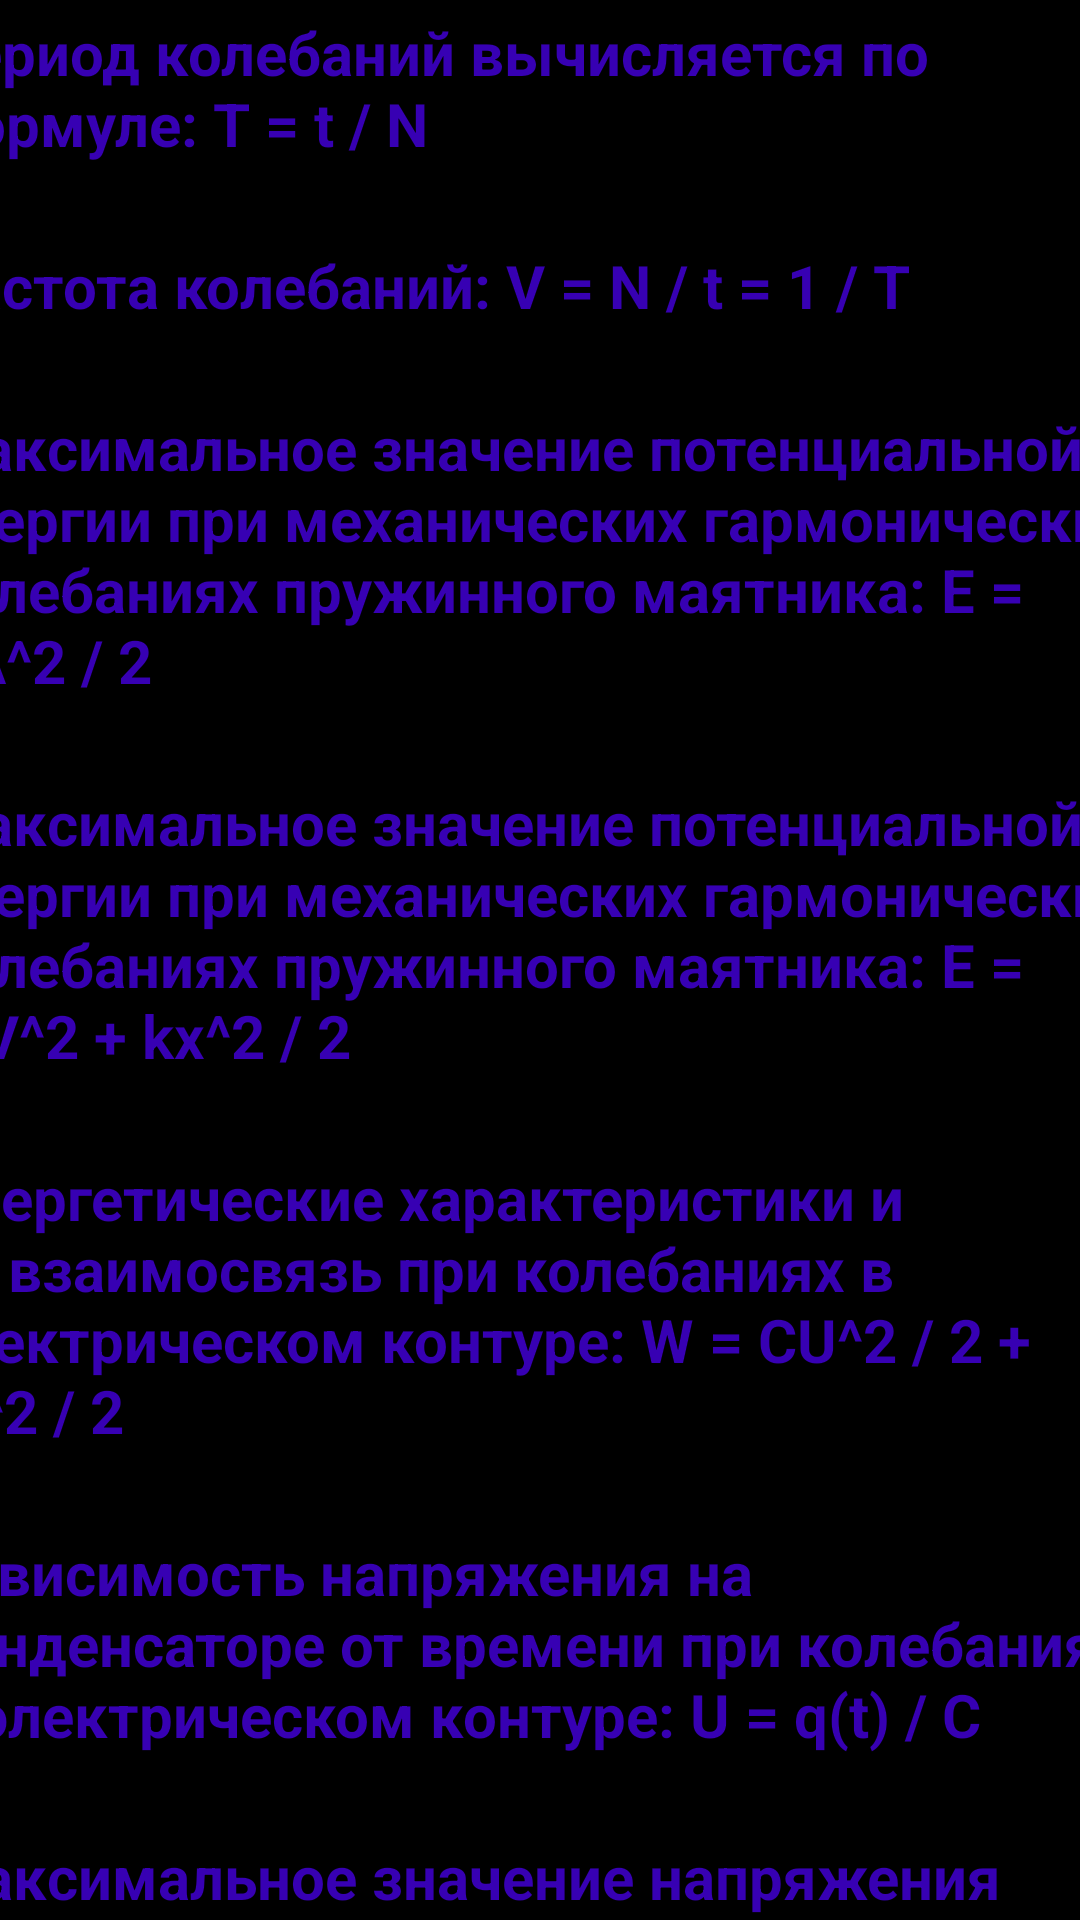

This screen was rendered from an Android layout file. Write that file and the resources it references.
<!-- AndroidManifest.xml: application theme Theme.ThePysics3 -->
<!-- res/layout/kolebanya.xml -->
<?xml version="1.0" encoding="utf-8"?>
<androidx.constraintlayout.widget.ConstraintLayout xmlns:android="http://schemas.android.com/apk/res/android"
    xmlns:app="http://schemas.android.com/apk/res-auto"
    xmlns:tools="http://schemas.android.com/tools"
    android:layout_width="match_parent"
    android:layout_height="match_parent"
    android:background="@color/black">

    <ScrollView
        android:layout_width="409dp"
        android:layout_height="729dp"
        android:layout_marginStart="5dp"
        android:layout_marginTop="5dp"
        android:layout_marginEnd="5dp"
        android:layout_marginBottom="5dp"
        app:layout_constraintBottom_toBottomOf="parent"
        app:layout_constraintEnd_toEndOf="parent"
        app:layout_constraintStart_toStartOf="parent"
        app:layout_constraintTop_toTopOf="parent">

        <LinearLayout
            android:layout_width="match_parent"
            android:layout_height="wrap_content"
            android:orientation="vertical" >
            <Button
                android:id="@+id/home"
                android:layout_width="106dp"
                android:layout_height="wrap_content"
                android:text="HOME" />

            <TextView
                android:layout_width="match_parent"
                android:layout_height="wrap_content"
                android:text="Период колебаний вычисляется по формуле: T = t / N"
                android:textStyle="bold"
                android:textSize="20dp"
                android:textColor="@color/purple_700"/>
            <TextView
                android:layout_width="match_parent"
                android:layout_height="wrap_content"
                android:text=""
                android:textStyle="bold"
                android:textSize="20dp" />
            <TextView
                android:layout_width="match_parent"
                android:layout_height="wrap_content"
                android:text="Частота колебаний: V = N / t = 1 / T"
                android:textStyle="bold"
                android:textSize="20dp"
                android:textColor="@color/purple_700"/>
            <TextView
                android:layout_width="match_parent"
                android:layout_height="wrap_content"
                android:text=""
                android:textStyle="bold"
                android:textSize="20dp" />
            <TextView
                android:layout_width="match_parent"
                android:layout_height="wrap_content"
                android:text="Максимальное значение потенциальной энергии при механических гармонических колебаниях пружинного маятника: E = KA^2 / 2"
                android:textStyle="bold"
                android:textSize="20dp"
                android:textColor="@color/purple_700"/>
            <TextView
                android:layout_width="match_parent"
                android:layout_height="wrap_content"
                android:text=""
                android:textStyle="bold"
                android:textSize="20dp" />
            <TextView
                android:layout_width="match_parent"
                android:layout_height="wrap_content"
                android:text="Максимальное значение потенциальной энергии при механических гармонических колебаниях пружинного маятника: E = mV^2 + kx^2 / 2"
                android:textStyle="bold"
                android:textSize="20dp"
                android:textColor="@color/purple_700"/>
            <TextView
                android:layout_width="match_parent"
                android:layout_height="wrap_content"
                android:text=""
                android:textStyle="bold"
                android:textSize="20dp" />
            <TextView
                android:layout_width="match_parent"
                android:layout_height="wrap_content"
                android:text="Энергетические характеристики и их взаимосвязь при колебаниях в электрическом контуре: W = CU^2 / 2 + LI^2 / 2"
                android:textStyle="bold"
                android:textSize="20dp"
                android:textColor="@color/purple_700"/>
            <TextView
                android:layout_width="match_parent"
                android:layout_height="wrap_content"
                android:text=""
                android:textStyle="bold"
                android:textSize="20dp" />
            <TextView
                android:layout_width="match_parent"
                android:layout_height="wrap_content"
                android:text="Зависимость напряжения на конденсаторе от времени при колебаниях в электрическом контуре: U = q(t) / C"
                android:textStyle="bold"
                android:textSize="20dp"
                android:textColor="@color/purple_700"/>
            <TextView
                android:layout_width="match_parent"
                android:layout_height="wrap_content"
                android:text=""
                android:textStyle="bold"
                android:textSize="20dp" />
            <TextView
                android:layout_width="match_parent"
                android:layout_height="wrap_content"
                android:text="Максимальное значение напряжения на конденсаторе при гармонических колебаниях в электрическом контуре: U0 = q0 /C"
                android:textStyle="bold"
                android:textSize="20dp"
                android:textColor="@color/purple_700"/>
            <TextView
                android:layout_width="match_parent"
                android:layout_height="wrap_content"
                android:text=""
                android:textStyle="bold"
                android:textSize="20dp" />
            <TextView
                android:layout_width="match_parent"
                android:layout_height="wrap_content"
                android:text="Мощность в цепи переменного тока: P = UI = I^2R = U^2 /R"
                android:textStyle="bold"
                android:textSize="20dp"
                android:textColor="@color/purple_700"/>
            <TextView
                android:layout_width="match_parent"
                android:layout_height="wrap_content"
                android:text=""
                android:textStyle="bold"
                android:textSize="20dp" />
            <Button
                android:id="@+id/testkol"
                android:layout_width="match_parent"
                android:layout_height="wrap_content"
                android:text="ПРОЙТИ ТЕСТ" />

        </LinearLayout>
    </ScrollView>
</androidx.constraintlayout.widget.ConstraintLayout>
<!-- resources referenced by this layout -->
<resources>
  <style name="Theme.ThePysics3" parent="Theme.MaterialComponents.DayNight.DarkActionBar">
          
          <item name="colorPrimary">@color/purple_500</item>
          <item name="colorPrimaryVariant">@color/purple_700</item>
          <item name="colorOnPrimary">@color/white</item>
          
          <item name="colorSecondary">@color/teal_200</item>
          <item name="colorSecondaryVariant">@color/teal_700</item>
          <item name="colorOnSecondary">@color/black</item>
          
          <item name="android:statusBarColor">?attr/colorPrimaryVariant</item>
          
      </style>
  <!-- not gathered from this repository: default colours our renderer supplied (Android Studio template values) -->
  <color name="purple_500">#FF6200EE</color>
  <color name="purple_700">#FF3700B3</color>
  <color name="teal_200">#FF03DAC5</color>
  <color name="teal_700">#FF018786</color>
  <color name="black">#FF000000</color>
  <color name="white">#FFFFFFFF</color>
</resources>
